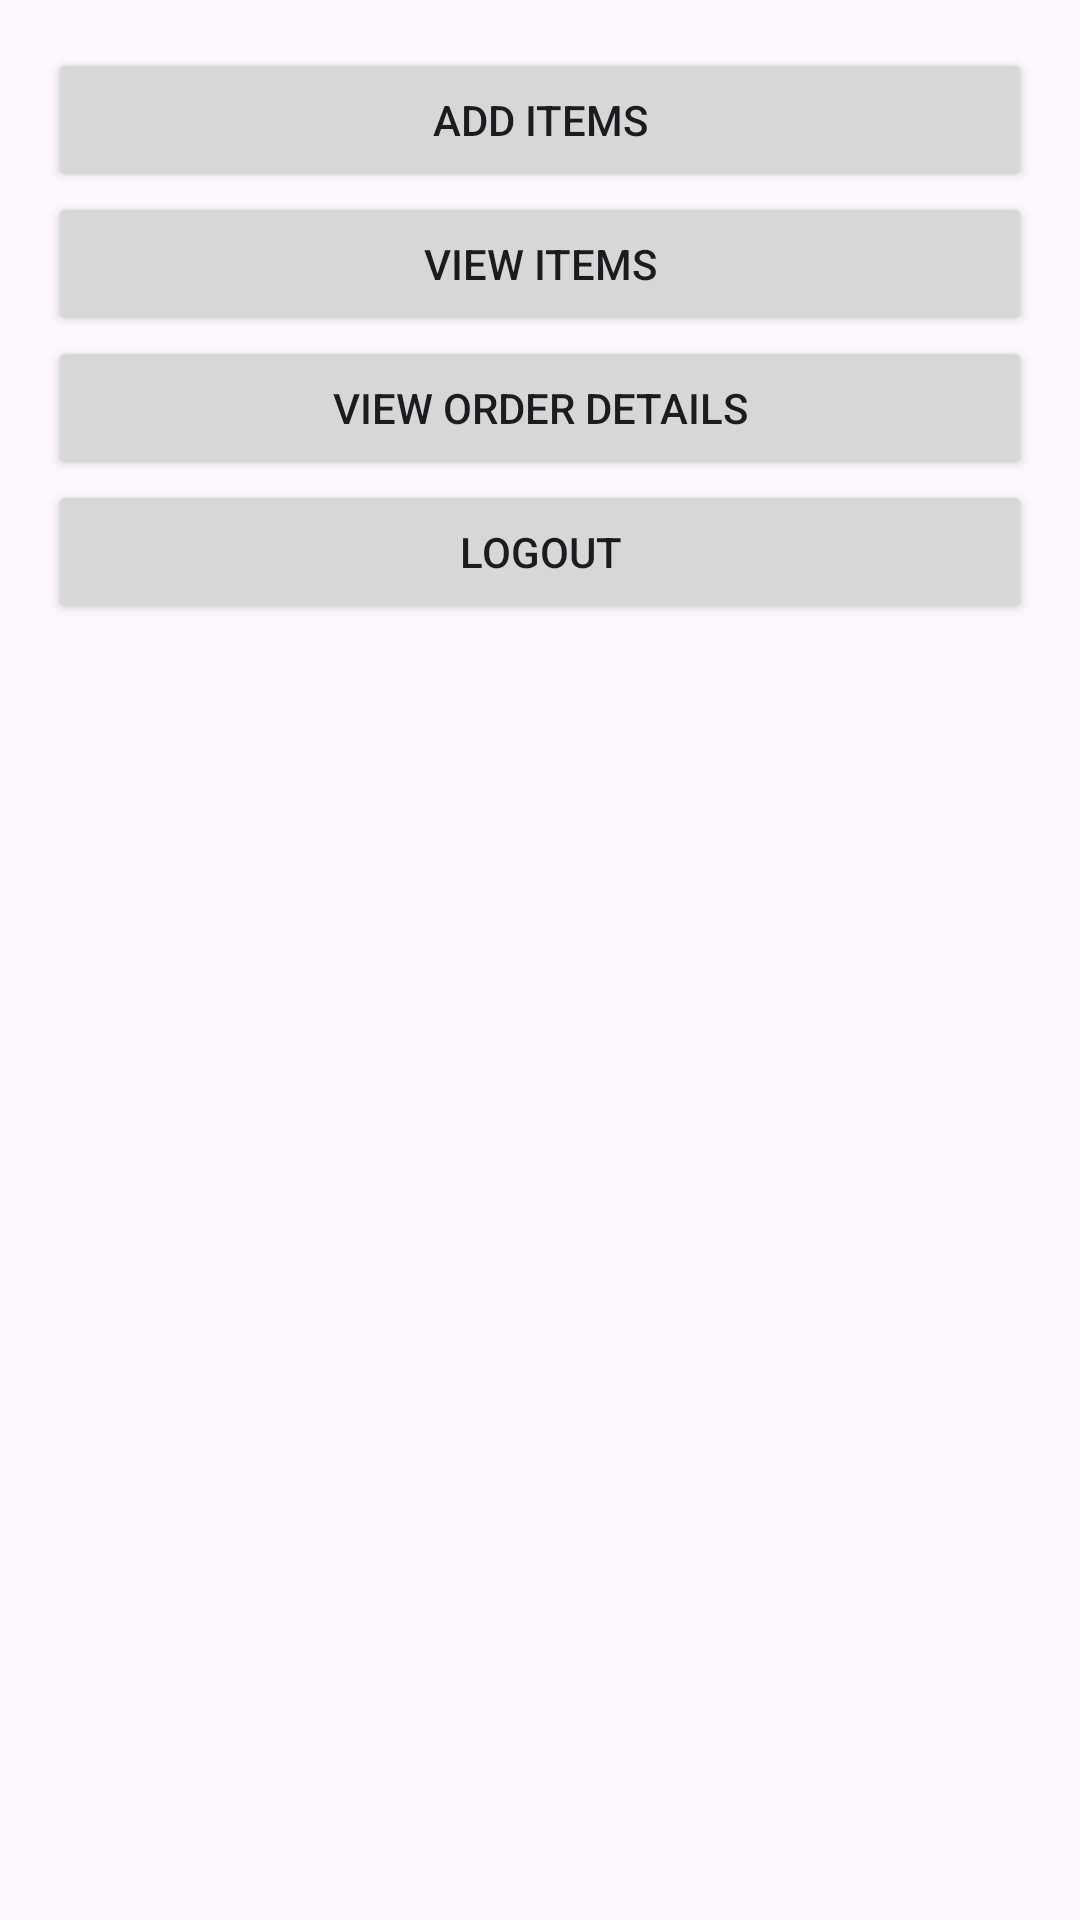

The Android layout XML behind this screen, and the referenced resources:
<!-- AndroidManifest.xml: application theme Theme.Garbagereporting -->
<!-- res/layout/activity_main.xml -->
<?xml version="1.0" encoding="utf-8"?>
<LinearLayout xmlns:android="http://schemas.android.com/apk/res/android"
    android:layout_width="match_parent"
    android:layout_height="match_parent"
    android:orientation="vertical"
    android:padding="16dp">

    <Button
        android:id="@+id/btnAddItems"
        android:layout_width="match_parent"
        android:layout_height="wrap_content"
        android:text="Add Items" />

    <Button
        android:id="@+id/btnViewItems"
        android:layout_width="match_parent"
        android:layout_height="wrap_content"
        android:text="View Items" />

    <Button
        android:id="@+id/btnViewOrderDetails"
        android:layout_width="match_parent"
        android:layout_height="wrap_content"
        android:text="View Order Details" />

    <Button
        android:id="@+id/btnLogout"
        android:layout_width="match_parent"
        android:layout_height="wrap_content"
        android:text="Logout" />
</LinearLayout>
<!-- resources referenced by this layout -->
<resources>
  <style name="Theme.Garbagereporting" parent="Base.Theme.Garbagereporting" />
  <style name="Base.Theme.Garbagereporting" parent="Theme.Material3.DayNight.NoActionBar">
          
          
      </style>
</resources>
